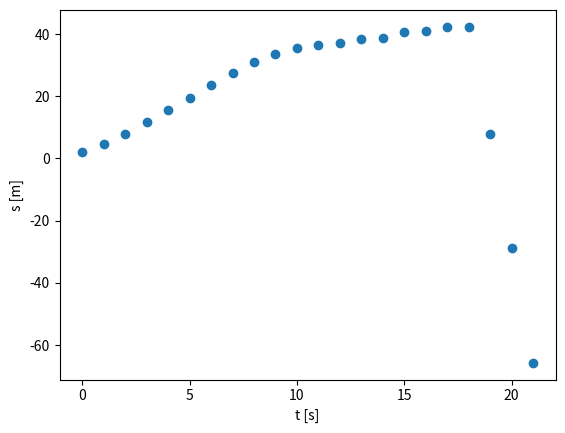

This chart was generated by the following Python code:
# -*- coding: utf-8 -*-
"""
Created on Mon Feb 28 09:11:44 2022
Jumbo Visma objkective function - plot a time series of speed or energy use
@author: Ed
"""
import math
import numpy
import matplotlib.pyplot as plt

def state_space_model(t_k, s_k, U_k, W_k, P_vector, cyclist_params, track_params, wind_vector_list):

    m_e = cyclist_params['m(kg)'] + 10 #add a few kgs for the bicycle
    # track params
    g = 9.81 #m/s/s
    #wind vector
    V = [0.5, 0.0]
    C_DA = 0.473
    p = 1.225 

    CRR = 0.0032# is this a preoperty of the bike or the track?
    # cyclist heading (for the wind)
    yaw_vec = track_params['yaw_vec']
    s_index = int(s_k)
    yaw_k = yaw_vec[s_index]
    V_k = numpy.dot(V, [math.sin(yaw_k), math.cos(yaw_k)])
    # elevation along the track 
    theta_vec = track_params['theta_vec']
    theta_k = theta_vec[s_index]
    #cyclist pedal intensity
    P_k = P_vector[s_index]
    
    s_dot = U_k
    U_dot = (1/m_e)*( (P_k/U_k) - m_e*g*(math.sin(theta_k) 
                                       + CRR*math.cos(theta_k))
                     - 0.5*C_DA*p*(U_k - V_k))
    a = cyclist_params['a']
    b = cyclist_params['b(W)']
    CP = cyclist_params['CP(W)']
    phi = a*(P_k/CP) + b
    W_dot  = -(CP*((P_k/CP)-1)*phi)
               
    return s_dot, U_dot, W_dot

if __name__ == '__main__':
    cyclist_params = {'name':'subject 6',
                        'm(kg)':79,
                        'CP(W)':269,
                        'AWC(J)':12030,
                        'a':0.11,
                        'b(W)':237.5,
                        'alpha_w(rpm/J)':0.017,
                        'omega_max(rpm)':139}
    # loop track with sin2 hills and perfectly circular direction
    L=3600 #m
    theta_max = 50 #metres
    theta_vec = numpy.zeros(L)
    yaw_vec = numpy.zeros(L)
    for s in range(0,L):
        theta_vec[s] = theta_max*math.sin(s*2*math.pi/L)**2
        yaw_vec[s] = math.sin(s*2*math.pi/L)
    pass #endfor
    
    track_params = {'L':L,
                    'theta_max':theta_max,
                    'theta_vec': theta_vec,
                    'yaw_vec':yaw_vec}
    T_forecast = 22 #seconds
    wind_vector_list = []
    westerly = [0.5, 0.0]
    northerly = [0.5, 1.0]
    T_wind_picks_up = 60#seconds
    for t in range(T_forecast):
        if t > T_wind_picks_up:
            wind_vector_list.append(northerly)
        else:
            wind_vector_list.append(westerly)
        pass #endif
    pass #endfor
    #intial values 
    s_k = 0.0
    U_k = 2.0 #m/s start nonzero to avoid singularity
    W_k = cyclist_params['AWC(J)']

    dT = 1 #second
    n_iters = int(numpy.ceil(T_forecast/dT))
    
    #power input parameter vector - say they alwasyy give 50% powre
    P_vector = 0.5*cyclist_params['CP(W)']*numpy.ones(L)
    
    #result collection vectors
    t_vector = numpy.zeros(n_iters)
    s_vector = numpy.zeros(n_iters)
    U_vector = numpy.zeros(n_iters)
    W_vector = numpy.zeros(n_iters)
    for i in range(n_iters):
        t_k = i*dT
        s_dot, U_dot, W_dot = state_space_model(t_k, s_k, U_k, W_k, P_vector, cyclist_params, track_params, wind_vector_list)
        # rectangle approx integration
        s_k = s_k + dT*s_dot
        U_k = U_k + dT*U_dot
        W_k = W_k + dT*W_dot
        
        #'store for plotting'
        t_vector[i] = t_k
        s_vector[i] = s_k
        U_vector[i] = U_k
        W_vector[i] = W_k
    pass #endfor
    
    plt.scatter(t_vector, s_vector)
    plt.xlabel('t [s]')
    plt.ylabel('s [m]')